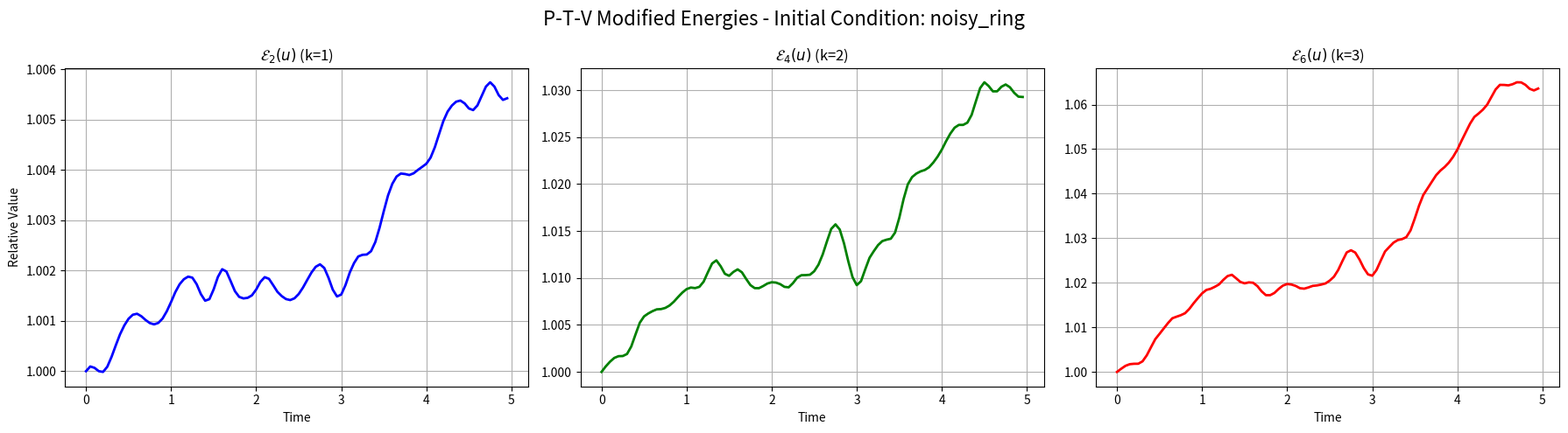

The script that saved this image:
import numpy as np
import matplotlib.pyplot as plt
from scipy.fft import fft2, ifft2, fftfreq

# --- 1. Simulation Parameters ---
N = 64                  # Grid resolution 
L = 2 * np.pi           
dt = 0.001              # Fine time step 
T_final = 5.0          
steps = int(T_final / dt)
record_every = 50       

# --- 2. Grid & Fourier Setup ---
x = np.linspace(0, L, N, endpoint=False)
y = np.linspace(0, L, N, endpoint=False)
X, Y = np.meshgrid(x, y)

kx = fftfreq(N, d=L/(2*np.pi*N)) 
ky = fftfreq(N, d=L/(2*np.pi*N))
KX, KY = np.meshgrid(kx, ky)
K2 = KX**2 + KY**2

# De-aliasing mask (2/3 rule)
dealias_mask = (np.abs(KX) < N/3) & (np.abs(KY) < N/3)

# --- 3. Initial Conditions ---
# Choose your initial condition here: 'gaussian', 'dual_collision', or 'noisy_ring'
ic_choice = 'noisy_ring' 

rng = np.random.default_rng(42)

if ic_choice == 'gaussian':
    # A smooth, localized wave packet with an initial momentum phase
    u_phys = np.exp(-((X-np.pi)**2 + (Y-np.pi)**2) * 2.0) * np.exp(1j * (2*X + Y))
    u_hat0 = fft2(u_phys)

elif ic_choice == 'dual_collision':
    # Two wave packets travelling towards each other to force a nonlinear interaction
    blob1 = np.exp(-((X-np.pi+1.5)**2 + (Y-np.pi)**2) * 3.0) * np.exp(1j * 4 * X)
    blob2 = np.exp(-((X-np.pi-1.5)**2 + (Y-np.pi)**2) * 3.0) * np.exp(-1j * 4 * X)
    u_hat0 = fft2(blob1 + blob2)

elif ic_choice == 'noisy_ring':
    # A band of random phases exciting middle frequencies (cascades naturally)
    K_mod = np.sqrt(K2)
    noise = (np.exp(-((K_mod - 4)**2))) * np.exp(1j * rng.uniform(0, 2*np.pi, (N, N)))
    u_hat0 = noise

else:
    raise ValueError("Invalid ic_choice")

# Apply de-aliasing to the initial state and normalize amplitude
u_hat0 *= dealias_mask
u = ifft2(u_hat0)
u = u / np.sqrt(np.sum(np.abs(u)**2)*(L/N)**2) * 2.5 

# --- 4. Helper Functions for Exact Derivatives ---
def get_laplacian(f):
    return ifft2(-K2 * fft2(f))

def get_grad_sq(f):
    fx = ifft2(1j * KX * fft2(f))
    fy = ifft2(1j * KY * fft2(f))
    return np.abs(fx)**2 + np.abs(fy)**2

def get_ut(u):
    return 1j * get_laplacian(u) - 1j * (np.abs(u)**2 * u)

def get_utt(u, ut):
    dt_nonlin = u**2 * np.conj(ut) + 2 * np.abs(u)**2 * ut
    return 1j * get_laplacian(ut) - 1j * dt_nonlin

def get_uttt(u, ut, utt):
    term1 = 2 * u * ut * np.conj(ut) + u**2 * np.conj(utt)
    term2 = 2 * (ut * np.conj(u) + u * np.conj(ut)) * ut + 2 * np.abs(u)**2 * utt
    dt2_nonlin = term1 + term2
    return 1j * get_laplacian(utt) - 1j * dt2_nonlin

# --- 5. Metrics Storage ---
times = []
E2_vals, E4_vals, E6_vals = [], [], []

dx = L / N
dV = dx**2

print(f"Simulating P-T-V Modified Energies with IC: {ic_choice}...")

# --- 6. Time Stepping Loop ---
for i in range(steps):
    
    # Linear Step
    u_hat = fft2(u) * np.exp(-1j * K2 * dt / 2.0)
    u = ifft2(u_hat)
    
    # Nonlinear Step
    u *= np.exp(-1j * np.abs(u)**2 * dt)
    u = ifft2(fft2(u) * dealias_mask)
    
    # Linear Step
    u_hat = fft2(u) * np.exp(-1j * K2 * dt / 2.0)
    u = ifft2(u_hat)
    
    if i % record_every == 0:
        times.append(i * dt)
        
        ut = get_ut(u)
        utt = get_utt(u, ut)
        uttt = get_uttt(u, ut, utt)
        
        # --- k = 1 (E_2) ---
        norm_ut = np.sum(np.abs(ut)**2) * dV
        int_grad_u2 = 0.5 * np.sum(get_grad_sq(np.abs(u)**2)) * dV
        int_nonlin_1 = np.sum(np.abs(np.abs(u)**2 * u)**2) * dV
        E2_vals.append(norm_ut - int_grad_u2 - int_nonlin_1)
        
        # --- k = 2 (E_4) ---
        norm_utt = np.sum(np.abs(utt)**2) * dV
        dt_u2 = 2 * np.real(ut * np.conj(u))
        int_grad_dt_u2 = 0.5 * np.sum(get_grad_sq(dt_u2)) * dV
        dt_nonlin = u**2 * np.conj(ut) + 2 * np.abs(u)**2 * ut
        int_nonlin_2 = np.sum(np.abs(dt_nonlin)**2) * dV
        E4_vals.append(norm_utt - int_grad_dt_u2 - int_nonlin_2)
        
        # --- k = 3 (E_6) ---
        norm_uttt = np.sum(np.abs(uttt)**2) * dV
        dt2_u2 = 2 * np.real(utt * np.conj(u)) + 2 * np.abs(ut)**2
        int_grad_dt2_u2 = 0.5 * np.sum(get_grad_sq(dt2_u2)) * dV
        term1 = 2 * u * ut * np.conj(ut) + u**2 * np.conj(utt)
        term2 = 2 * (ut * np.conj(u) + u * np.conj(ut)) * ut + 2 * np.abs(u)**2 * utt
        dt2_nonlin = term1 + term2
        int_nonlin_3 = np.sum(np.abs(dt2_nonlin)**2) * dV
        E6_vals.append(norm_uttt - int_grad_dt2_u2 - int_nonlin_3)

print("Plotting...")

# --- 7. Visualization ---
fig, axs = plt.subplots(1, 3, figsize=(18, 5))

axs[0].plot(times, np.array(E2_vals) / E2_vals[0], 'b-', linewidth=2)
axs[0].set_title('$\mathcal{E}_2(u)$ (k=1)')
axs[0].set_xlabel('Time')
axs[0].set_ylabel('Relative Value')
axs[0].grid(True)

axs[1].plot(times, np.array(E4_vals) / E4_vals[0], 'g-', linewidth=2)
axs[1].set_title('$\mathcal{E}_4(u)$ (k=2)')
axs[1].set_xlabel('Time')
axs[1].grid(True)

axs[2].plot(times, np.array(E6_vals) / E6_vals[0], 'r-', linewidth=2)
axs[2].set_title('$\mathcal{E}_6(u)$ (k=3)')
axs[2].set_xlabel('Time')
axs[2].grid(True)

plt.suptitle(f'P-T-V Modified Energies - Initial Condition: {ic_choice}', fontsize=16)
plt.tight_layout()
plt.show()
